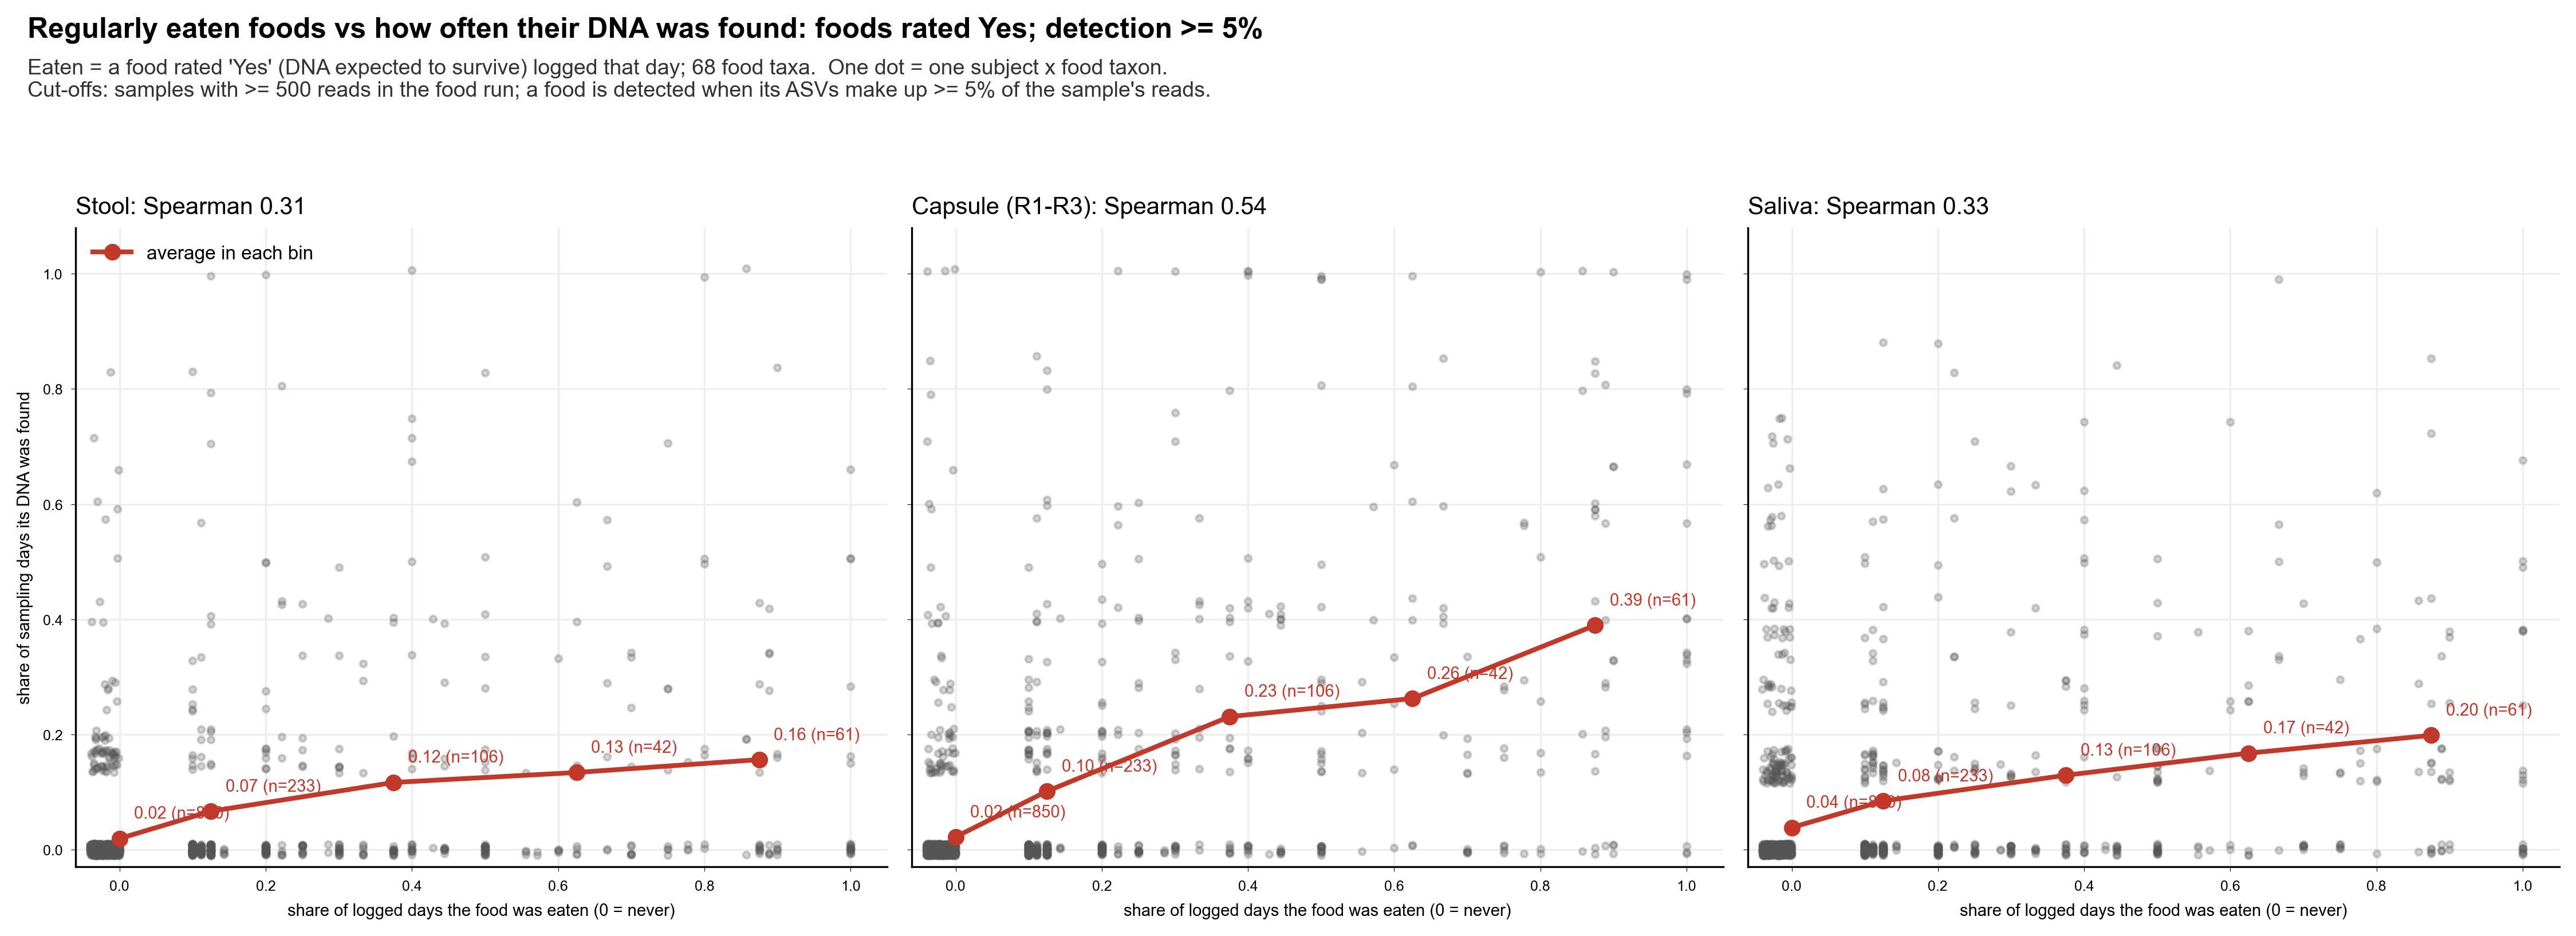

Values plotted in this chart, from the file beside it:
sample_type, subject, taxon_id, taxon, eaten_share, found_share, sampling_days, regularity
Stool, 05, T009, Bos taurus (12SV5), 1.0, 0.0, 5, > 75%
Stool, 05, T066, Triticum aestivum (trnL), 1.0, 0.0, 5, > 75%
Stool, 05, T035, Oryza sativa (trnL), 0.25, 0.0, 5, <= 25%
Stool, 05, T030, Solanum spp. (trnL), 0.375, 0.2, 5, 25-50%
Stool, 05, T025, Gallus gallus (12SV5), 0.625, 0.0, 5, 50-75%
Stool, 05, T034, Allium spp. (trnL), 0.5, 0.0, 5, 25-50%
Stool, 05, T016, Brassica spp. (trnL), 0.625, 0.4, 5, 50-75%
Stool, 05, T013, Glycine max (trnL), 0.125, 0.8, 5, <= 25%
Stool, 05, T055, Sus scrofa (12SV5), 0.125, 0.0, 5, <= 25%
Stool, 05, T018, Theobroma cacao (trnL), 0.625, 0.0, 5, 50-75%
Stool, 05, T043, Lactuca sativa (trnL), 0.375, 0.4, 5, 25-50%
Stool, 05, T011, Capsicum annuum (trnL), 0.125, 0.0, 5, <= 25%
Stool, 05, T036, Avena sativa (trnL), 0.5, 0.0, 5, 25-50%
Stool, 05, T020, Daucus carota (trnL), 0.125, 0.4, 5, <= 25%
Stool, 05, T038, Citrus spp. (trnL), 0.125, 0.0, 5, <= 25%
Stool, 05, T050, Arachis hypogaea (trnL), 0.25, 0.2, 5, <= 25%
Stool, 05, T015, Vaccinium spp. (trnL), 0.875, 0.0, 5, > 75%
Stool, 05, T005, Persea americana (trnL), 0.0, 0.0, 5, never
Stool, 05, T012, Phaseolus vulgaris (trnL), 0.125, 0.0, 5, <= 25%
Stool, 05, T006, Musa spp. (trnL), 0.0, 0.0, 5, never
Stool, 05, T028, Raphanus sativus (trnL), 0.125, 0.2, 5, <= 25%
Stool, 05, T046, Mangifera indica (trnL), 0.0, 0.0, 5, never
Stool, 05, T031, Ovis aries (12SV5), 0.0, 0.0, 5, never
Stool, 05, T001, Prunus spp. (trnL), 0.25, 0.0, 5, <= 25%
Stool, 05, T058, Salmo salar (12SV5), 0.25, 0.0, 5, <= 25%
Stool, 05, T060, Spinacia oleracea (trnL), 0.0, 0.2, 5, never
Stool, 05, T059, Sesamum indicum (trnL), 0.125, 0.2, 5, <= 25%
Stool, 05, T014, Rubus spp. (trnL), 0.125, 0.2, 5, <= 25%
Stool, 05, T023, Apium graveolens (trnL), 0.0, 0.0, 5, never
Stool, 05, T026, Cicer arietinum (trnL), 0.0, 0.0, 5, never
Stool, 05, T042, Lens culinaris (trnL), 0.0, 0.0, 5, never
Stool, 05, T049, Pisum sativum (trnL), 0.0, 0.2, 5, never
Stool, 05, T062, Thunnus spp. (12SV5), 0.0, 0.0, 5, never
Stool, 05, T008, Vigna spp. (trnL), 0.0, 0.0, 5, never
Stool, 05, T032, Capra hircus (12SV5), 0.125, 0.0, 5, <= 25%
Stool, 05, T068, Dioscorea alata (trnL), 0.5, 0.0, 5, 25-50%
Stool, 05, T021, Anacardium occidentale (trnL), 0.0, 0.0, 5, never
Stool, 05, T061, Ipomoea batatas (trnL), 0.125, 0.0, 5, <= 25%
Stool, 05, T054, Pistacia vera (trnL), 0.0, 0.0, 5, never
Stool, 05, T037, Vitis vinifera (trnL), 0.375, 0.0, 5, 25-50%
Stool, 05, T007, Ocimum basilicum (trnL), 0.0, 0.0, 5, never
Stool, 05, T053, Ananas comosus (trnL), 0.125, 0.0, 5, <= 25%
Stool, 05, T024, Salvia hispanica (trnL), 0.0, 0.0, 5, never
Stool, 05, T063, Meleagris gallopavo (12SV5), 0.0, 0.0, 5, never
Stool, 05, T041, Actinidia deliciosa (trnL), 0.0, 0.0, 5, never
Stool, 05, T029, Anas platyrhynchos (12SV5), 0.0, 0.0, 5, never
Stool, 05, T051, Carya illinoinensis (trnL), 0.0, 0.0, 5, never
Stool, 05, T002, Cynara cardunculus (trnL), 0.0, 0.0, 5, never
Stool, 05, T033, Ficus carica (trnL), 0.0, 0.0, 5, never
Stool, 05, T065, Juglans regia (trnL), 0.0, 0.0, 5, never
Stool, 05, T052, Pinus spp. (trnL), 0.0, 0.0, 5, never
Stool, 05, T003, Pyrus pyrifolia (trnL), 0.0, 0.4, 5, never
Stool, 05, T047, Abelmoschus esculentus (trnL), 0.0, 0.0, 5, never
Stool, 05, T056, Chenopodium quinoa (trnL), 0.0, 0.0, 5, never
Stool, 05, T022, Manihot esculenta (trnL), 0.0, 0.0, 5, never
Stool, 05, T039, Psidium guajava (trnL), 0.0, 0.0, 5, never
Stool, 05, T064, Anguilla japonica (12SV5), 0.0, 0.0, 5, never
Stool, 05, T004, Asparagus officinalis (trnL), 0.0, 0.0, 5, never
Stool, 05, T010, Beta vulgaris (trnL), 0.0, 0.0, 5, never
Stool, 05, T019, Capparis spinosa (trnL), 0.125, 0.0, 5, <= 25%
... 3,816 more rows
